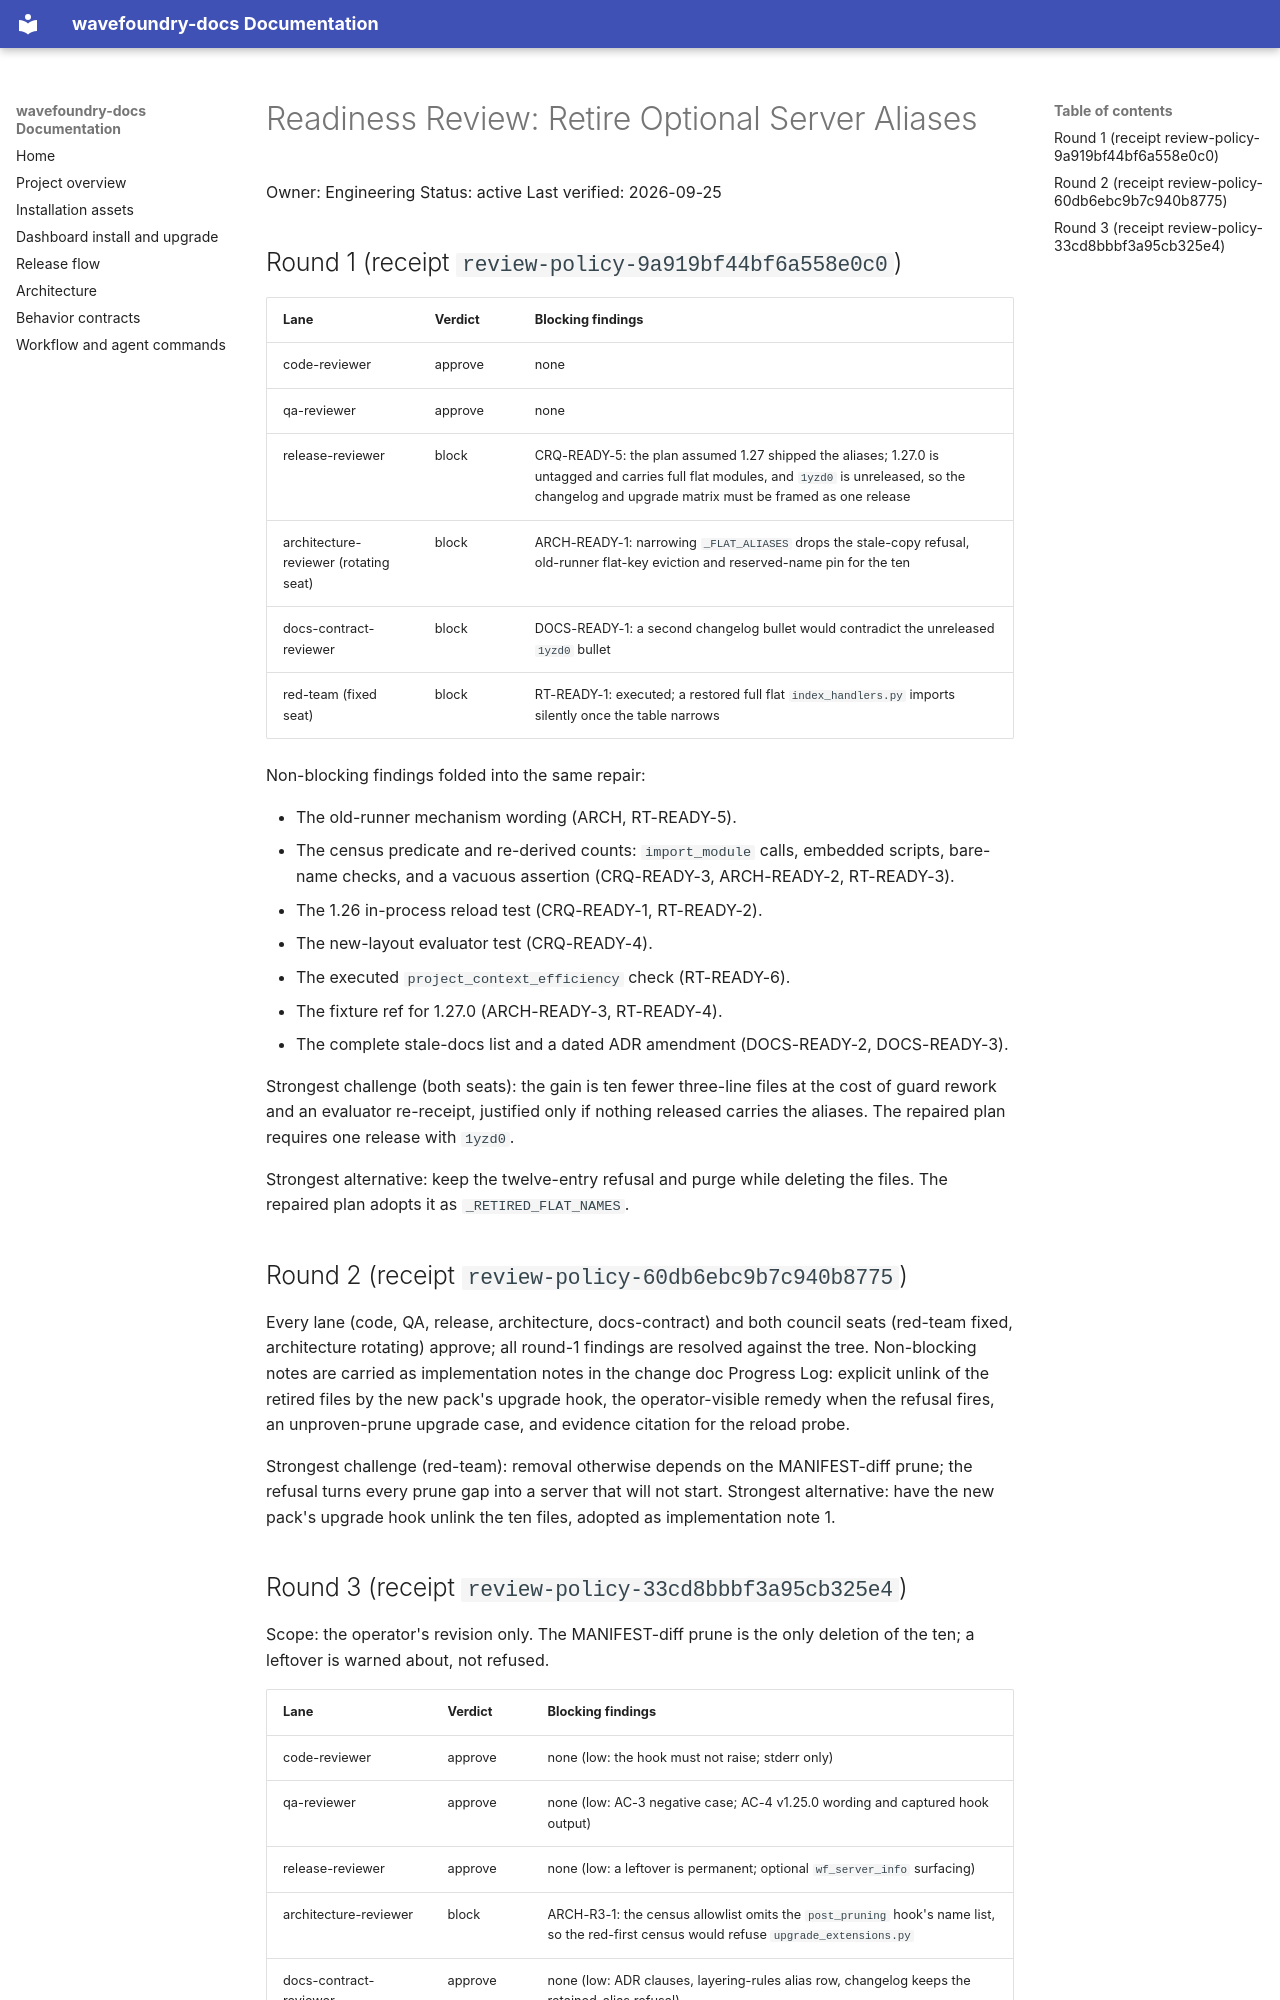

repository: coryhacking/wavefoundry · page: waves/1yxyw retire-optional-server-aliases/readiness-review/index.html · generator: mkdocs

# Readiness Review: Retire Optional Server Aliases

Owner: Engineering
Status: active
Last verified: 2026-09-25

## Round 1 (receipt `review-policy-9a919bf44bf6a558e0c0`)

| Lane | Verdict | Blocking findings |
| --- | --- | --- |
| code-reviewer | approve | none |
| qa-reviewer | approve | none |
| release-reviewer | block | CRQ-READY-5: the plan assumed 1.27 shipped the aliases; 1.27.0 is untagged and carries full flat modules, and `1yzd0` is unreleased, so the changelog and upgrade matrix must be framed as one release |
| architecture-reviewer (rotating seat) | block | ARCH-READY-1: narrowing `_FLAT_ALIASES` drops the stale-copy refusal, old-runner flat-key eviction and reserved-name pin for the ten |
| docs-contract-reviewer | block | DOCS-READY-1: a second changelog bullet would contradict the unreleased `1yzd0` bullet |
| red-team (fixed seat) | block | RT-READY-1: executed; a restored full flat `index_handlers.py` imports silently once the table narrows |

Non-blocking findings folded into the same repair:

- The old-runner mechanism wording (ARCH, RT-READY-5).
- The census predicate and re-derived counts: `import_module` calls, embedded scripts, bare-name checks, and a vacuous assertion (CRQ-READY-3, ARCH-READY-2, RT-READY-3).
- The 1.26 in-process reload test (CRQ-READY-1, RT-READY-2).
- The new-layout evaluator test (CRQ-READY-4).
- The executed `project_context_efficiency` check (RT-READY-6).
- The fixture ref for 1.27.0 (ARCH-READY-3, RT-READY-4).
- The complete stale-docs list and a dated ADR amendment (DOCS-READY-2, DOCS-READY-3).

Strongest challenge (both seats): the gain is ten fewer three-line files at the cost of guard rework and an evaluator re-receipt, justified only if nothing released carries the aliases. The repaired plan requires one release with `1yzd0`.

Strongest alternative: keep the twelve-entry refusal and purge while deleting the files. The repaired plan adopts it as `_RETIRED_FLAT_NAMES`.

## Round 2 (receipt `review-policy-60db6ebc9b7c940b8775`)

Every lane (code, QA, release, architecture, docs-contract) and both council seats (red-team fixed, architecture rotating) approve; all round-1 findings are resolved against the tree. Non-blocking notes are carried as implementation notes in the change doc Progress Log: explicit unlink of the retired files by the new pack's upgrade hook, the operator-visible remedy when the refusal fires, an unproven-prune upgrade case, and evidence citation for the reload probe.

Strongest challenge (red-team): removal otherwise depends on the MANIFEST-diff prune; the refusal turns every prune gap into a server that will not start. Strongest alternative: have the new pack's upgrade hook unlink the ten files, adopted as implementation note 1.
